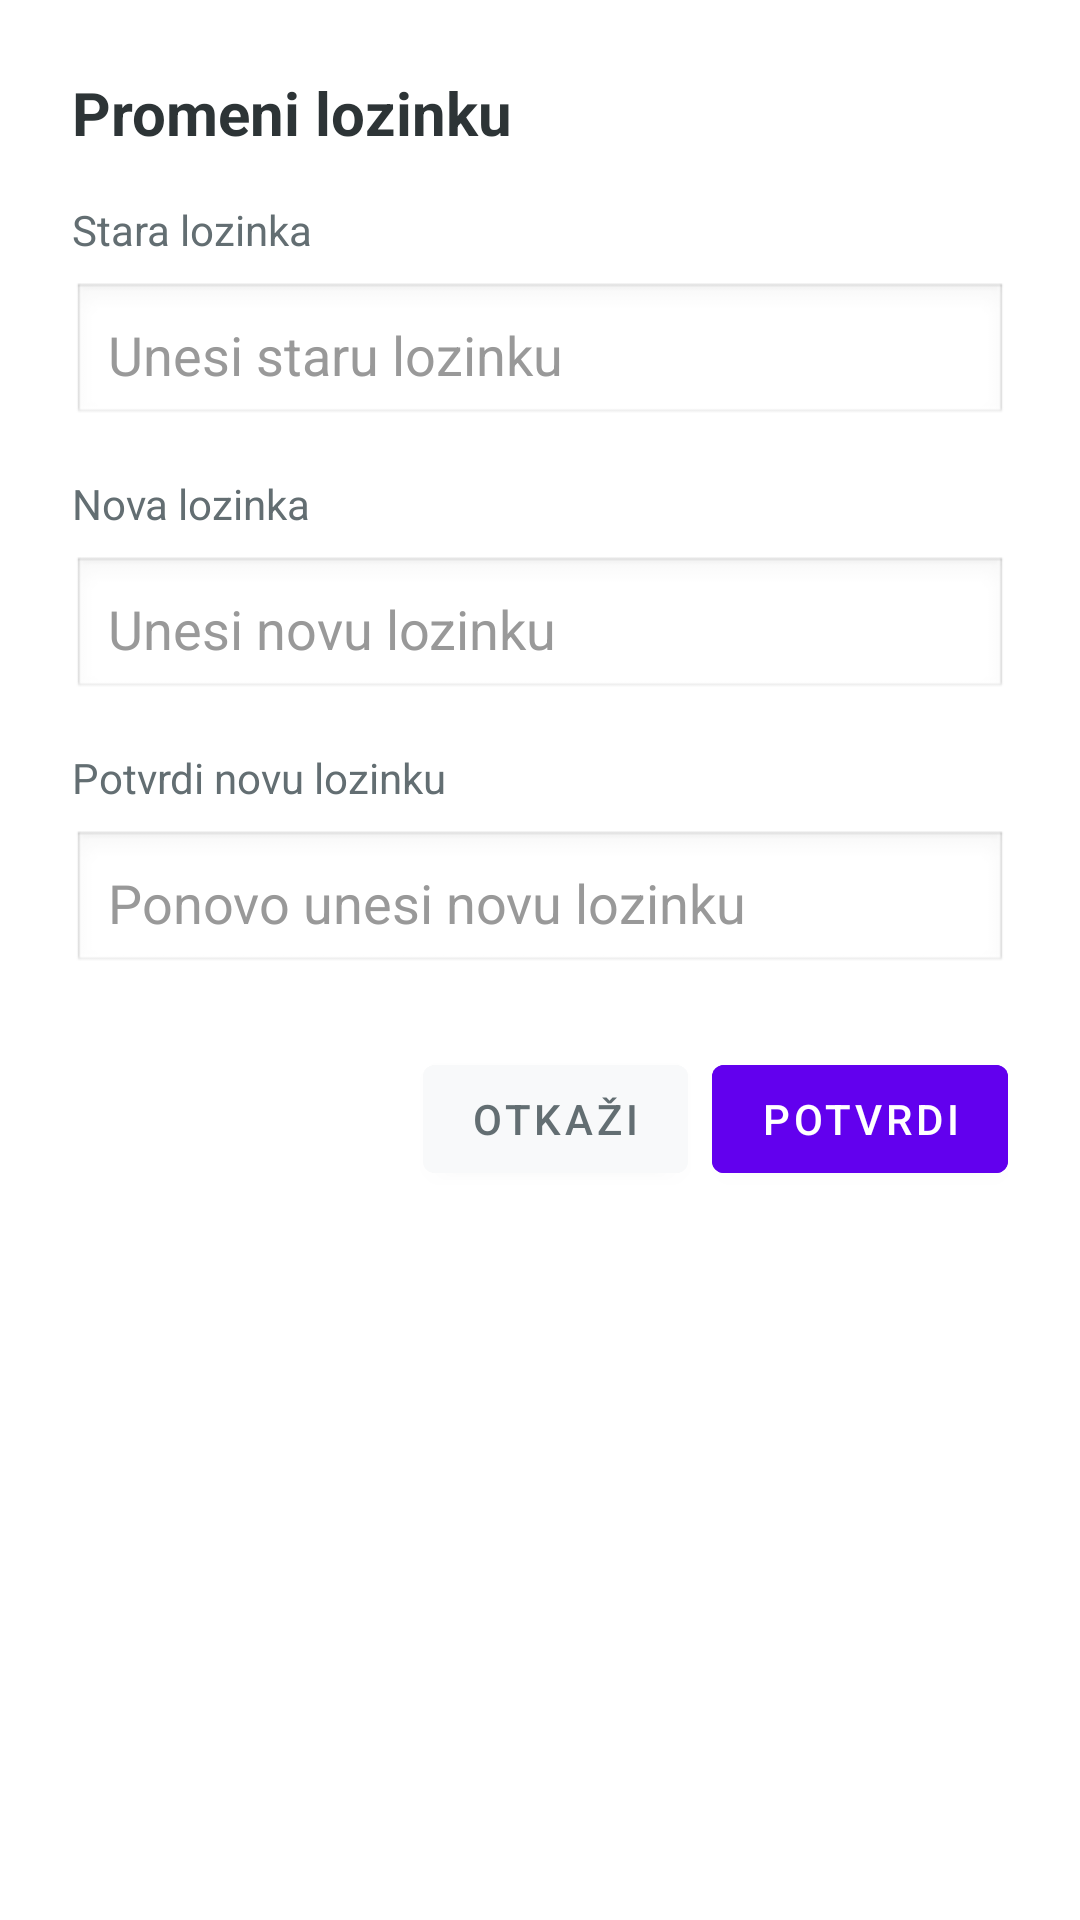

The Android layout XML behind this screen, and the referenced resources:
<!-- AndroidManifest.xml: application theme Theme.ProjekatMobilne -->
<!-- res/layout/dialog_change_password.xml -->
<?xml version="1.0" encoding="utf-8"?>

<LinearLayout xmlns:android="http://schemas.android.com/apk/res/android"
    android:layout_width="match_parent"
    android:layout_height="wrap_content"
    android:orientation="vertical"
    android:padding="24dp"
    android:background="@color/background_white">

    
    <TextView
        android:layout_width="wrap_content"
        android:layout_height="wrap_content"
        android:text="@string/change_password"
        android:textSize="20sp"
        android:textStyle="bold"
        android:textColor="@color/text_primary"
        android:layout_marginBottom="16dp" />

    
    <TextView
        android:layout_width="wrap_content"
        android:layout_height="wrap_content"
        android:text="@string/stara_lozinka"
        android:textColor="@color/text_secondary"
        android:textSize="14sp"
        android:layout_marginBottom="8dp" />

    <EditText
        android:id="@+id/etOldPassword"
        android:layout_width="match_parent"
        android:layout_height="wrap_content"
        android:hint="@string/unesi_staru_lozinku"
        android:inputType="textPassword"
        android:padding="12dp"
        android:textColor="@color/black"
        android:textColorHint="@color/text_hint"
        android:background="@android:drawable/edit_text"
        android:layout_marginBottom="16dp" />

    
    <TextView
        android:layout_width="wrap_content"
        android:layout_height="wrap_content"
        android:text="@string/nova_lozinka"
        android:textColor="@color/text_secondary"
        android:textSize="14sp"
        android:layout_marginBottom="8dp" />

    <EditText
        android:id="@+id/etNewPassword"
        android:layout_width="match_parent"
        android:layout_height="wrap_content"
        android:hint="@string/unesi_novu_lozinku"
        android:inputType="textPassword"
        android:padding="12dp"
        android:textColor="@color/black"
        android:textColorHint="@color/text_hint"
        android:background="@android:drawable/edit_text"
        android:layout_marginBottom="16dp" />

    
    <TextView
        android:layout_width="wrap_content"
        android:layout_height="wrap_content"
        android:text="@string/potvrdi_novu_lozinku"
        android:textColor="@color/text_secondary"
        android:textSize="14sp"
        android:layout_marginBottom="8dp" />

    <EditText
        android:id="@+id/etConfirmNewPassword"
        android:layout_width="match_parent"
        android:layout_height="wrap_content"
        android:hint="@string/ponovo_unesi_novu_lozinku"
        android:inputType="textPassword"
        android:padding="12dp"
        android:textColor="@color/black"
        android:textColorHint="@color/text_hint"
        android:background="@android:drawable/edit_text"
        android:layout_marginBottom="24dp" />

    
    <LinearLayout
        android:layout_width="match_parent"
        android:layout_height="wrap_content"
        android:orientation="horizontal"
        android:gravity="end">

        <Button
            android:id="@+id/btnCancelPassword"
            android:layout_width="wrap_content"
            android:layout_height="wrap_content"
            android:text="@string/cancel"
            android:textColor="@color/text_secondary"
            android:backgroundTint="@color/background_light"
            android:layout_marginEnd="8dp" />

        <Button
            android:id="@+id/btnConfirmPassword"
            android:layout_width="wrap_content"
            android:layout_height="wrap_content"
            android:text="@string/potvrdi"
            android:textColor="@color/white"
            android:backgroundTint="@color/purple_primary" />
    </LinearLayout>

</LinearLayout>
<!-- resources referenced by this layout -->
<resources>
  <color name="background_light">#F8F9FA</color>
  <color name="background_white">#FFFFFF</color>
  <color name="black">#FF000000</color>
  <color name="purple_primary">#6200EE</color>
  <color name="text_hint">#999999</color>
  <color name="text_primary">#2D3436</color>
  <color name="text_secondary">#636E72</color>
  <color name="white">#FFFFFFFF</color>
  <string name="cancel">Otkaži</string>
  <string name="change_password">Promeni lozinku</string>
  <string name="nova_lozinka">Nova lozinka</string>
  <string name="ponovo_unesi_novu_lozinku">Ponovo unesi novu lozinku</string>
  <string name="potvrdi">Potvrdi</string>
  <string name="potvrdi_novu_lozinku">Potvrdi novu lozinku</string>
  <string name="stara_lozinka">Stara lozinka</string>
  <string name="unesi_novu_lozinku">Unesi novu lozinku</string>
  <string name="unesi_staru_lozinku">Unesi staru lozinku</string>
  <style name="Theme.ProjekatMobilne" parent="Base.Theme.ProjekatMobilne" />
  <style name="Base.Theme.ProjekatMobilne" parent="Theme.MaterialComponents.Light.DarkActionBar">
          <item name="colorPrimary">#6200EE</item>
          <item name="colorPrimaryDark">#3700B3</item>
          <item name="colorAccent">#03DAC5</item>
          <item name="android:statusBarColor">#3700B3</item>
      </style>
</resources>
